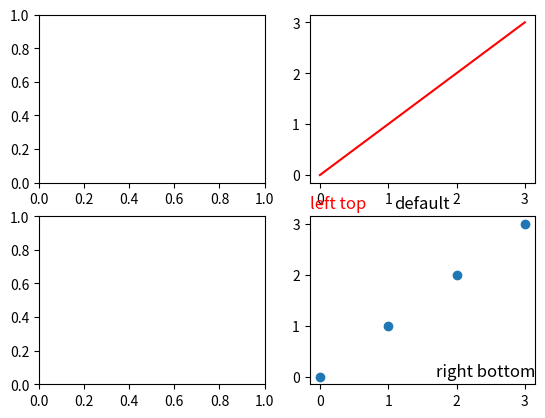

Reproduce this figure in Python.

import numpy as np
import matplotlib.pyplot as plt
import time
import os


randomint = np.random.randint(10, 20,(2,2))
print(randomint)

print( time.strftime("Path-Img%m%d%H%M%S", time.localtime()) + " {:3d}".format( np.random.randint(100, 1000) ))
fig, axes = plt.subplots(2, 2)


#os.mkdir("tmpdir")
plt.title("A-Star")
ax1=axes[0, 0]
ax2=axes[0, 1]
ax3=axes[1, 0]
ax4=axes[1, 1]

ax2.plot(np.arange(4),color="red", linestyle="-")

plt.scatter(np.arange(4), np.arange(4))
# 在右侧底部显示子图标题
plt.title("right bottom",y=0,loc='right', pad = 30)
# 在左侧顶部显示子图标题
plt.title("left top",y=1,loc='left',c ="red")
# 显示默认子图标题
plt.title("default")
plt.show()


'''
import matplotlib.pyplot as plt

import sys
import numpy as np
from A_Star.point import Point

size = 50
for i in range(size//2):
	#print( np.random.rand(i+1) )
	print( np.random.randint(0, i+1000) )

import time

localtime = time.asctime( time.localtime( time.time()) )
print ("本地时间为 :", localtime)

fileName = time.strftime("%Y-%m-%d %H %M %S", time.localtime()) + "-{:2d}".format( np.random.randint(10, 100) )
print(  fileName)

[redacted]


import os
os.mkdir(fileName)
'''